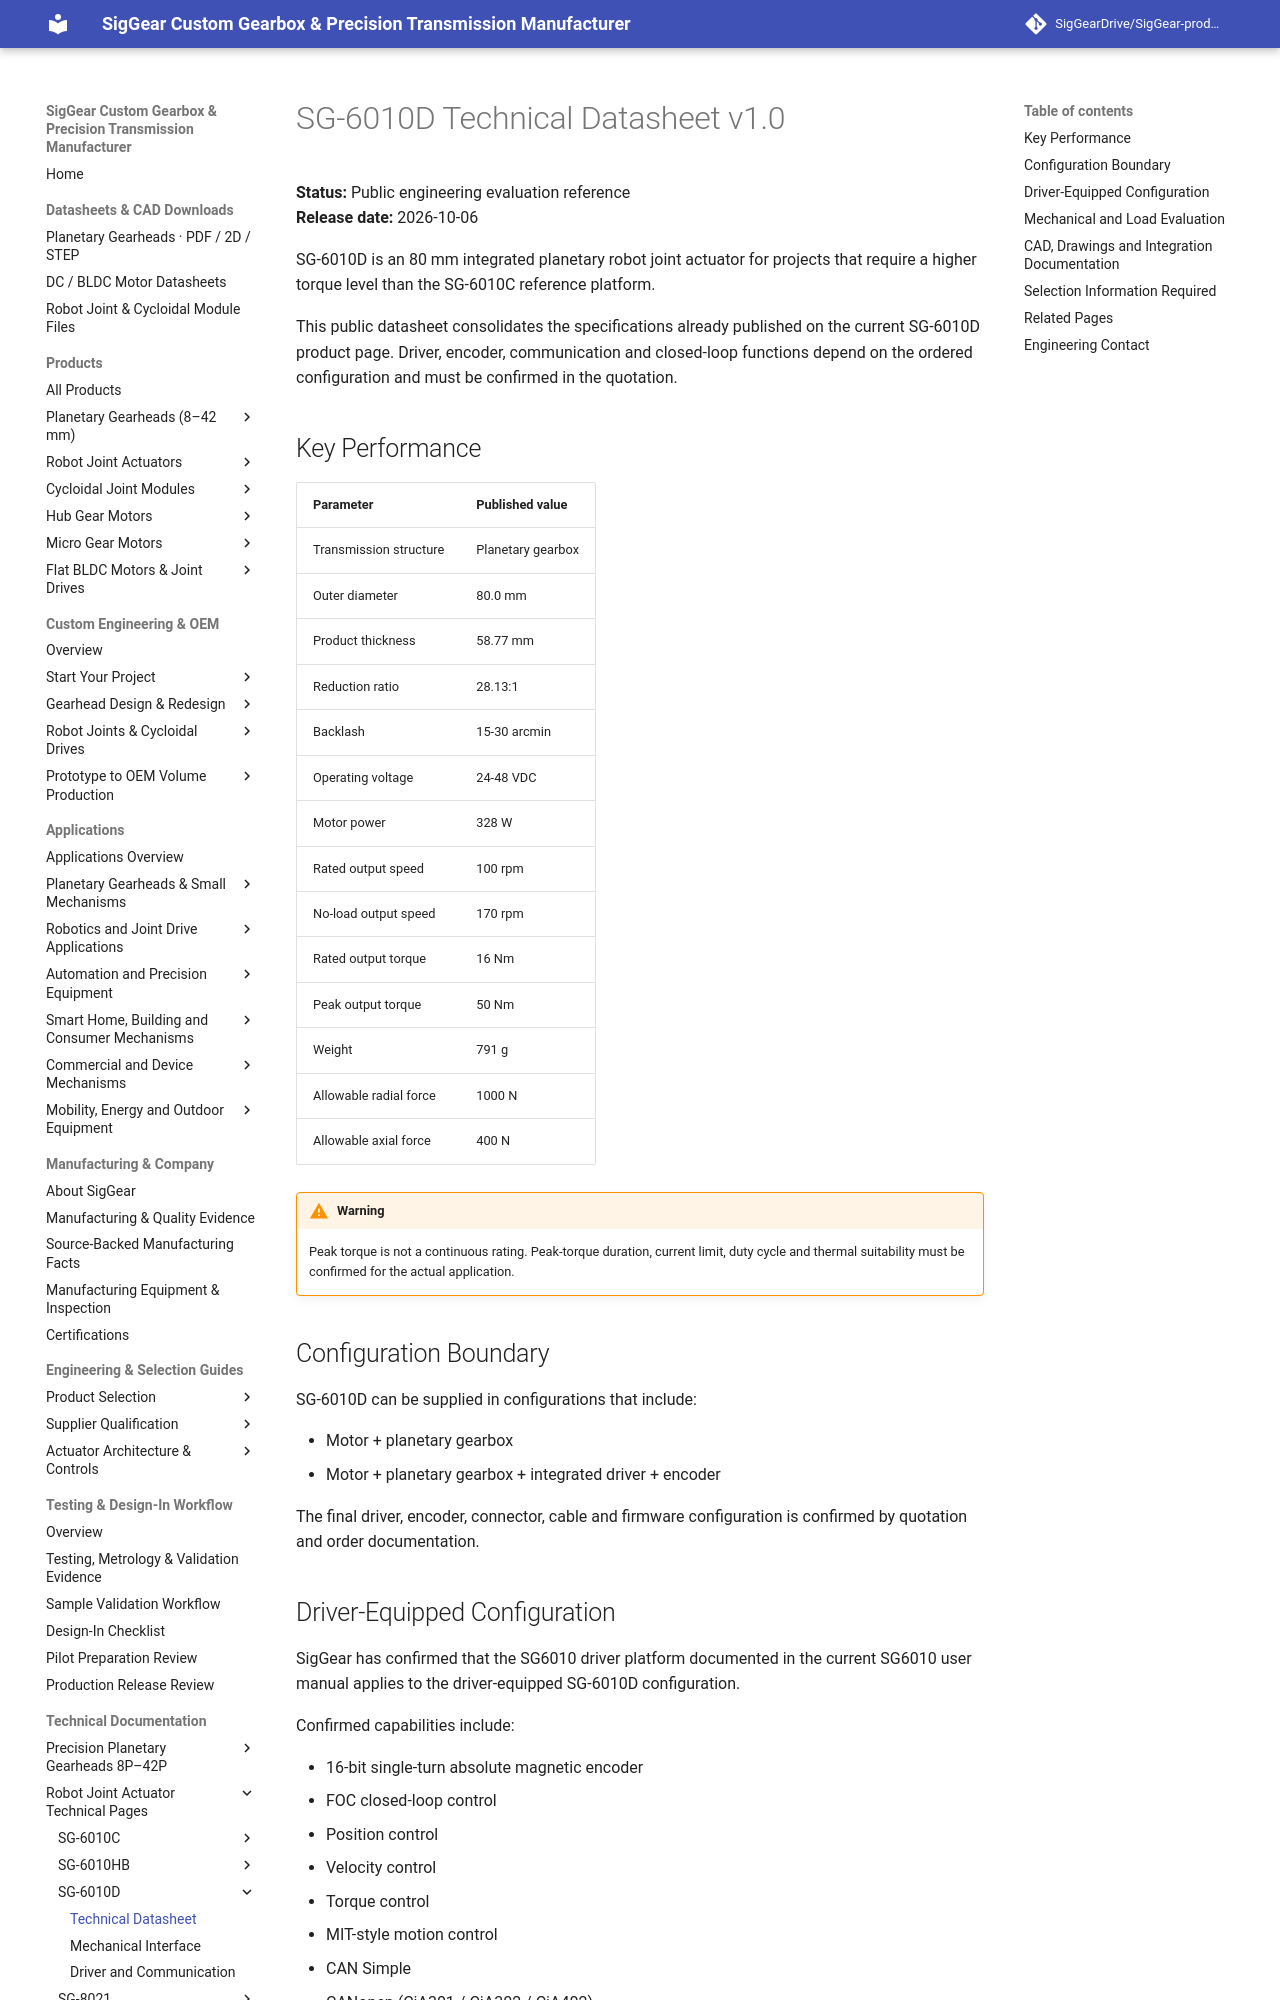

repository: SigGearDrive/SigGear-product-docs · page: engineering-resources/sg6010d/datasheet/index.html · generator: mkdocs

---
title: SG-6010D Datasheet | 16 Nm, 100 rpm Robot Joint Actuator | SigGear
description: Public SG-6010D engineering reference with published dimensions, torque, speed, electrical range, load limits and configuration notes for early evaluation.
---

# SG-6010D Technical Datasheet v1.0

**Status:** Public engineering evaluation reference  
**Release date:** 2026-10-06

SG-6010D is an 80 mm integrated planetary robot joint actuator for projects that require a higher torque level than the SG-6010C reference platform.

This public datasheet consolidates the specifications already published on the current SG-6010D product page. Driver, encoder, communication and closed-loop functions depend on the ordered configuration and must be confirmed in the quotation.

## Key Performance

| Parameter | Published value |
| --- | --- |
| Transmission structure | Planetary gearbox |
| Outer diameter | 80.0 mm |
| Product thickness | 58.77 mm |
| Reduction ratio | 28.13:1 |
| Backlash | 15-30 arcmin |
| Operating voltage | 24-48 VDC |
| Motor power | 328 W |
| Rated output speed | 100 rpm |
| No-load output speed | 170 rpm |
| Rated output torque | 16 Nm |
| Peak output torque | 50 Nm |
| Weight | 791 g |
| Allowable radial force | 1000 N |
| Allowable axial force | 400 N |

!!! warning
    Peak torque is not a continuous rating. Peak-torque duration, current limit, duty cycle and thermal suitability must be confirmed for the actual application.

## Configuration Boundary

SG-6010D can be supplied in configurations that include:

- Motor + planetary gearbox
- Motor + planetary gearbox + integrated driver + encoder

The final driver, encoder, connector, cable and firmware configuration is confirmed by quotation and order documentation.
